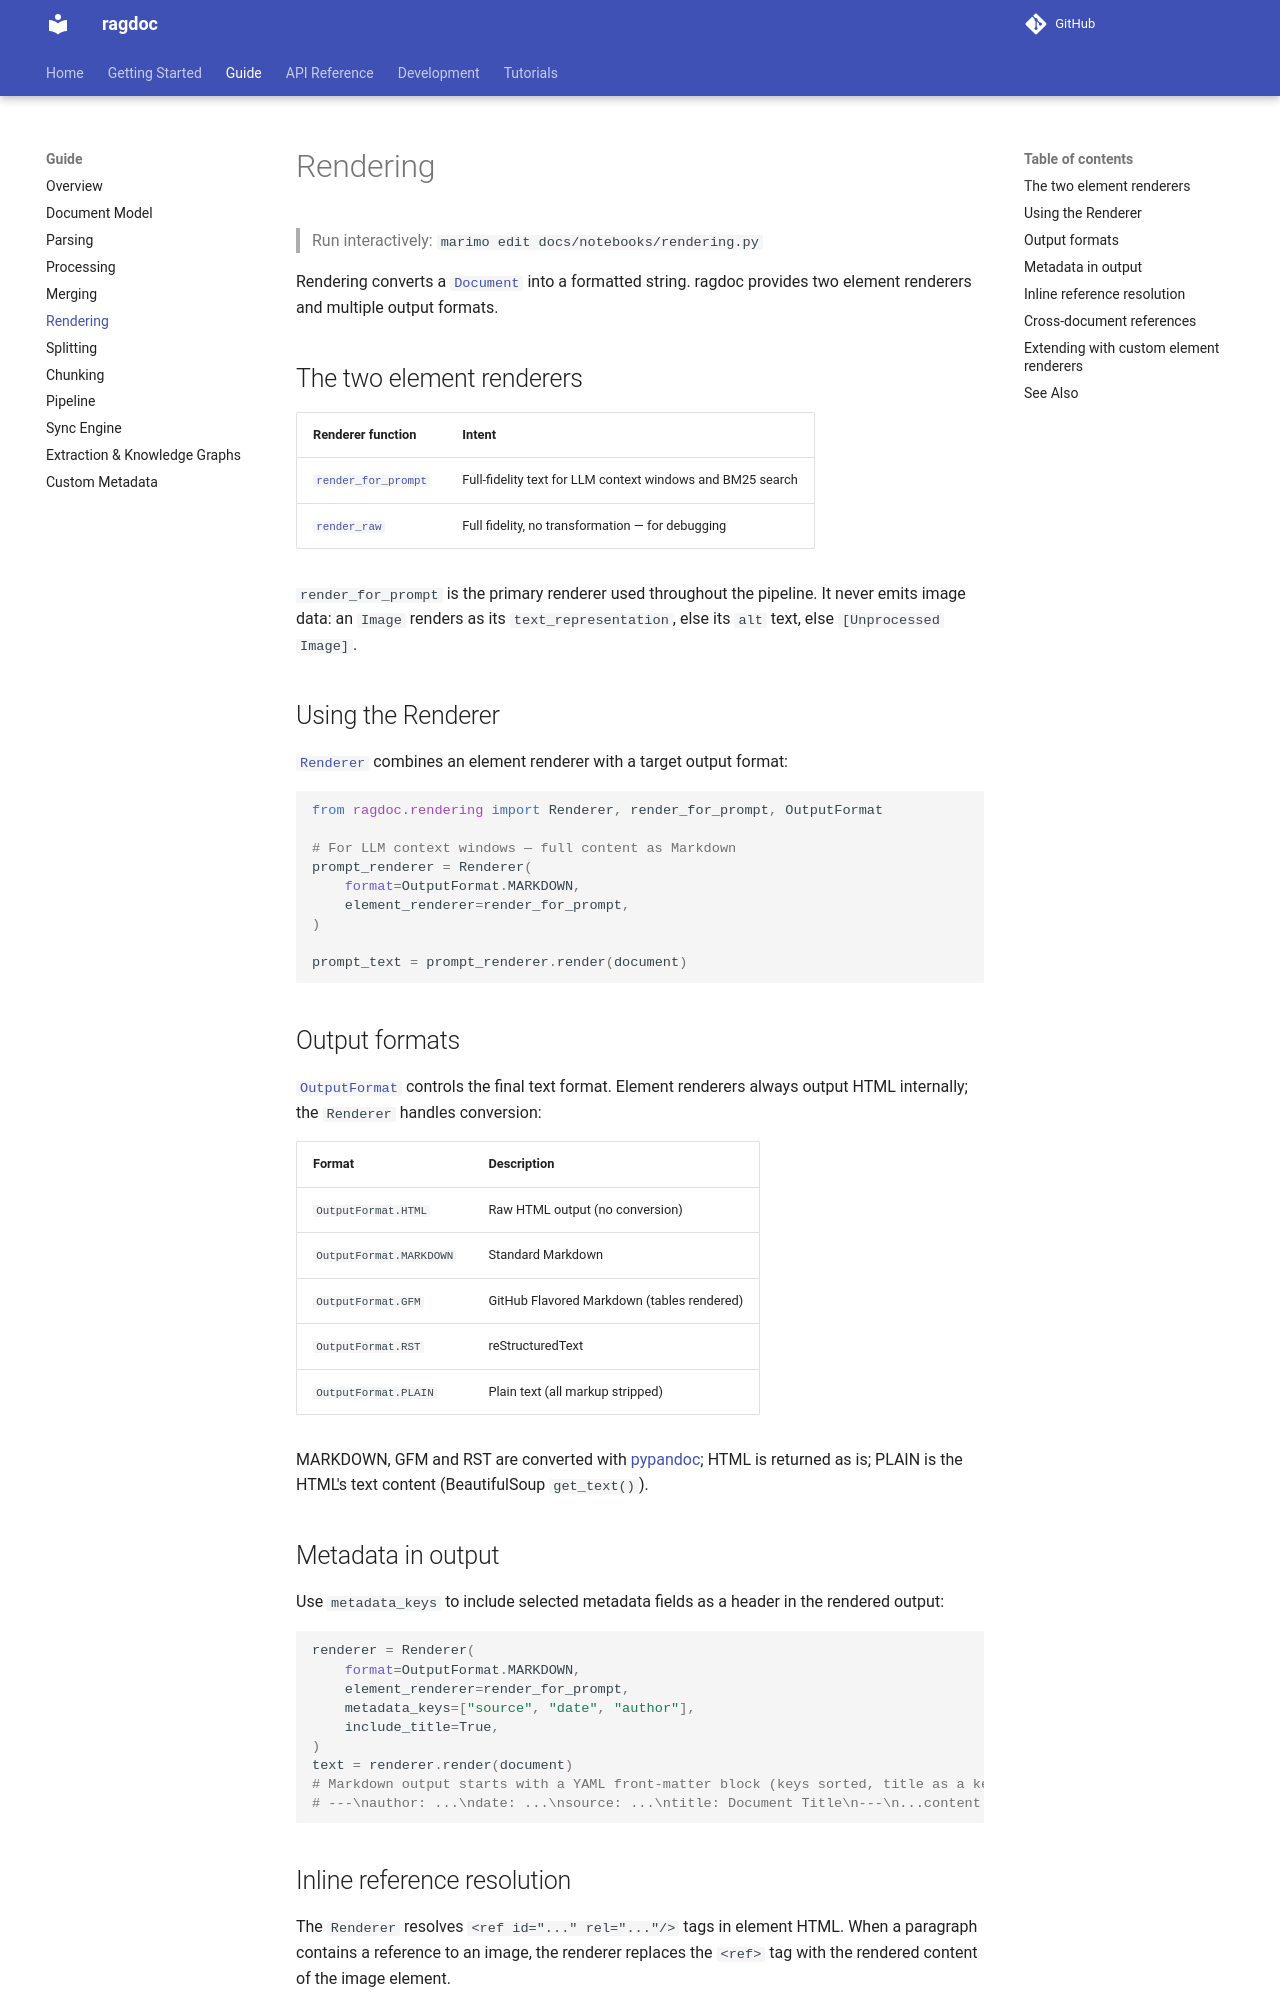

repository: JoelGotsch/ragdoc · page: guide/rendering/index.html · generator: mkdocs

# Rendering

> Run interactively: `marimo edit docs/notebooks/rendering.py`

Rendering converts a [`Document`](document-model.md) into a formatted string. ragdoc provides
two element renderers and multiple output formats.

## The two element renderers

| Renderer function | Intent |
|-------------------|--------|
| [`render_for_prompt`](../api/rendering.md#render_for_prompt) | Full-fidelity text for LLM context windows and BM25 search |
| [`render_raw`](../api/rendering.md#render_raw) | Full fidelity, no transformation — for debugging |

`render_for_prompt` is the primary renderer used throughout the pipeline. It never emits
image data: an `Image` renders as its `text_representation`, else its `alt` text, else
`[Unprocessed Image]`.

## Using the Renderer

[`Renderer`](../api/rendering.md#renderer) combines an element renderer with a target
output format:

```python
from ragdoc.rendering import Renderer, render_for_prompt, OutputFormat

# For LLM context windows — full content as Markdown
prompt_renderer = Renderer(
    format=OutputFormat.MARKDOWN,
    element_renderer=render_for_prompt,
)

prompt_text = prompt_renderer.render(document)
```

## Output formats

[`OutputFormat`](../api/rendering.md#outputformat) controls the final text format.
Element renderers always output HTML internally; the `Renderer` handles conversion:

| Format | Description |
|--------|-------------|
| `OutputFormat.HTML` | Raw HTML output (no conversion) |
| `OutputFormat.MARKDOWN` | Standard Markdown |
| `OutputFormat.GFM` | GitHub Flavored Markdown (tables rendered) |
| `OutputFormat.RST` | reStructuredText |
| `OutputFormat.PLAIN` | Plain text (all markup stripped) |

MARKDOWN, GFM and RST are converted with [pypandoc](https://github.com/NicklasTegner/pypandoc);
HTML is returned as is; PLAIN is the HTML's text content (BeautifulSoup `get_text()`).

## Metadata in output

Use `metadata_keys` to include selected metadata fields as a header in the rendered output:

```python
renderer = Renderer(
    format=OutputFormat.MARKDOWN,
    element_renderer=render_for_prompt,
    metadata_keys=["source", "date", "author"],
    include_title=True,
)
text = renderer.render(document)
# Markdown output starts with a YAML front-matter block (keys sorted, title as a key):
# ---\nauthor: ...\ndate: ...\nsource: ...\ntitle: Document Title\n---\n...content...
```
